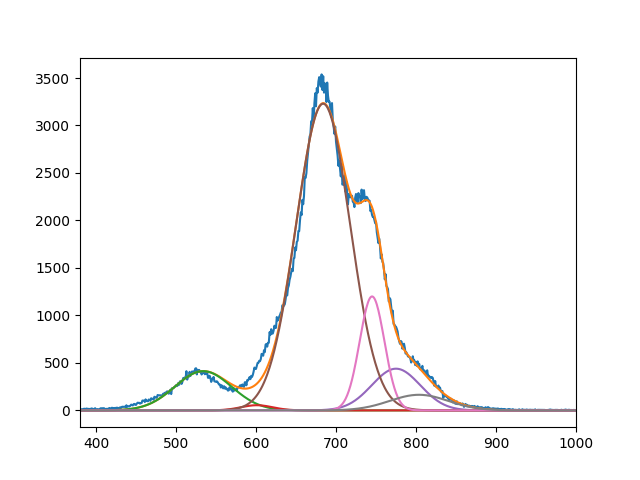

The file beside this chart, header and first rows:
4.134444229585585049e+02, 5.457466383052972247e+01, 3.229451281150770228e+03, 4.392053742365047810e+02, 1.200111746962856387e+03, 1.644153093339113241e+02
5.339911314763497785e+02, 6.009999999999998863e+02, 6.839059204218391415e+02, 7.749999999999998863e+02, 7.450793217980088912e+02, 8.037051399479186102e+02
4.999999999999999289e+01, 2.808233549140647511e+01, 4.772259255791240662e+01, 4.269193472428413116e+01, 2.188740944037621361e+01, 5.190897584627176542e+01
